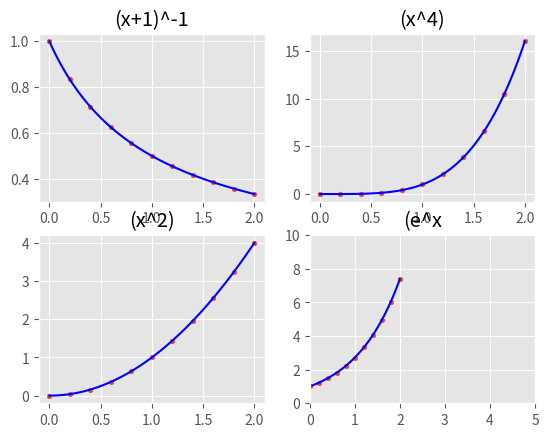

This figure's Python source:
##=================================================#
# Author - Ethan Coyle                             #
# [redacted]
# Class  - CMPs 4553 Computational Methods         #
# Assig  - Program 5 Composit Simsons Rule         #
#                                                  #
# In this program, i will be demonstrating         #
# the calculation of four different calculations   #
# using simsons composite rule that will plot the  #
# results in the corresponding subgraphs  and  will#
# display the exact value and the value that i got #
# from calculating the the screen where the viewer #
# can see the comparison between the two           #
#==================================================#

# creating our imports numpy for the plotting data
# and matlib for the actual plotting
import numpy as np
import matplotlib, matplotlib.pyplot as plt


# using nice ggplot to plot the data with dots and 
# a grid
matplotlib.style.use("ggplot")
# declare variable for calculation
A = 0
B = 2
N =11
#Compute width
H = (B - A) / (N - 1)

x = np.linspace(A, B, N)
# the f is equal to (x+1)^-1
f= (x+1)**-1

Y_Function=(x+1)**-1
C_simp = (H/3) * (f[0] + 2*sum(f[:N-2:2]) \
            + 4*sum(f[1:N-1:2]) + f[N-1])
# display the intervals over intervals and then the 
# approximated simson value
print ("\r\nIntegral of f(x) = (x+1)^-1 on intvl [", A, ",", B, "]")
print("---------------------------------------------------")
print("The exact value of S.R. (x+1)^-1 is  :  1.099")
print("Our Calc. using S.R of  (x+1)^-1 is  : " ,C_simp)
figure, axis = plt.subplots(2,2)
# we now going to plot the composite simson rule calulation
# over the intervals with "ro" in ggplot for red dots
axis

# we graph the function by itself using line 
# initialize hat it is and then sub in the value x for it and 
# then print in the subgraph corresponding to the plotting
# thus we have side by side comparison
X_Function = np.linspace(A, B, 100)
Y_Function=(X_Function+1)**-1 # takes the same function but this time we graphing

axis[0, 0].scatter(x, f,s=10)
axis[0,0].plot(X_Function,Y_Function, color='b')
axis[0, 0].set_title("(x+1)^-1")
#plt.axis([0, 2, 0, 1])
plt.axis([0, 5, 0, 10])
# copy and pasting the data to reinitialize with the next test 
# function for simson rule this one is x^4
# only difference in this one is rename the f to Function2 to
# show that is is the second test not necessary beacuse once
#initialized, python will voerride the values accoringly 
# but just give better understanding to know whats going on
# the setup is the exact same

# the new f is equal to (x^4)
Function2= x**4
C_simp = (H/3) * (Function2[0] + 2*sum(Function2[:N-2:2]) \
            + 4*sum(Function2[1:N-1:2]) + Function2[N-1])
print ("\r\nIntegral of f(x) = (x^4) on intvl [", A, ",", B, "]")
print("---------------------------------------------------")
print("The exact value of S.R. x^4 is  :  6.400")
print("Our Calc. using S.R of  x^4 is  : " ,C_simp)
# we now going to plot the composite simson rule calulation
# over the intervals with "ro" in ggplot for red dots
X_Function = np.linspace(A, B, 100)
Y_Function=X_Function**4 # takes the same function but this time we graphing
axis[0,1].plot(X_Function,Y_Function,color='b')

# print out the scatter plot and then the line plot for the function 
# the line plot will plot the actual function and the 
# scatter plot will plot our alloted ammount 
axis[0, 1].scatter(x, Function2,s=11)
axis[0, 1].set_title("(x^4)")



# We now are going to figure out the 3rd function
# using simsons rule (x^2)

# declare the function
Function3= x**2
# calculate simsoms rule on the function
C_simp = (H/3) * (Function3[0] + 2*sum(Function3[:N-2:2]) \
            + 4*sum(Function3[1:N-1:2]) + Function3[N-1])
# now we find out how close our calculation is 
print ("\r\nIntegral of f(x) = (x^2) on intvl [", A, ",", B, "]")
print("---------------------------------------------------")
print("The exact value of S.R. x^2 is  :  2.667")
print("Our Calc. using S.R of  x^2 is  : " ,C_simp)
# we now going to plot the composite simson rule calulation
# over the intervals with "ro" in ggplot for red dots
X_Function = np.linspace(A, B, 100)
Y_Function=X_Function**2 # takes the same function but this time we graphing
axis[1,0].plot(X_Function,Y_Function,color='b')
axis[1, 0].scatter(x, Function3,s=10)
axis[1, 0].set_title("(x^2)")
# plot the graph and set the title, this will go in the bottom left corner graph


# now for the fourth and final one
# e^x for scalar 
# to do our calculation and assign this value to the new f
Function4= np.exp(x)
# simsons rule with the f replace with new f value
# calculate then graph in the lower right corner
C_simp = (H/3) * (Function4[0] + 2*sum(Function4[:N-2:2]) \
            + 4*sum(Function4[1:N-1:2]) + Function4[N-1])
print ("\r\nIntegral of f(x) = (x^2) on intvl [", A, ",", B, "]")
print("---------------------------------------------------")
print("The exact value of S.R. e^x is  :  6.389")
print("Our Calc. using S.R of  e^x is  : " ,C_simp)
# we now going to plot the composite simson rule calulation
# over the intervals with "ro" in ggplot for red dots

X_Function = np.linspace(A, B, 100)
Y_Function= np.exp(X_Function)# takes the same function but this time we graphing
axis[1,1].plot(X_Function,Y_Function,color='b')
# plot the line plot and then the actual function plot with
# scatter plotting
axis[1, 1].scatter(x, Function4,s=10)
axis[1, 1].set_title("(e^x")
# this graph looks very very aweful there is only one dot that shows up and
#it looks like the top left the red dots shows there but the calculation is correct

# plot all four graphs inside of the subgraph output
plt.savefig("Simsons Composite Rule Graph.pdf")
